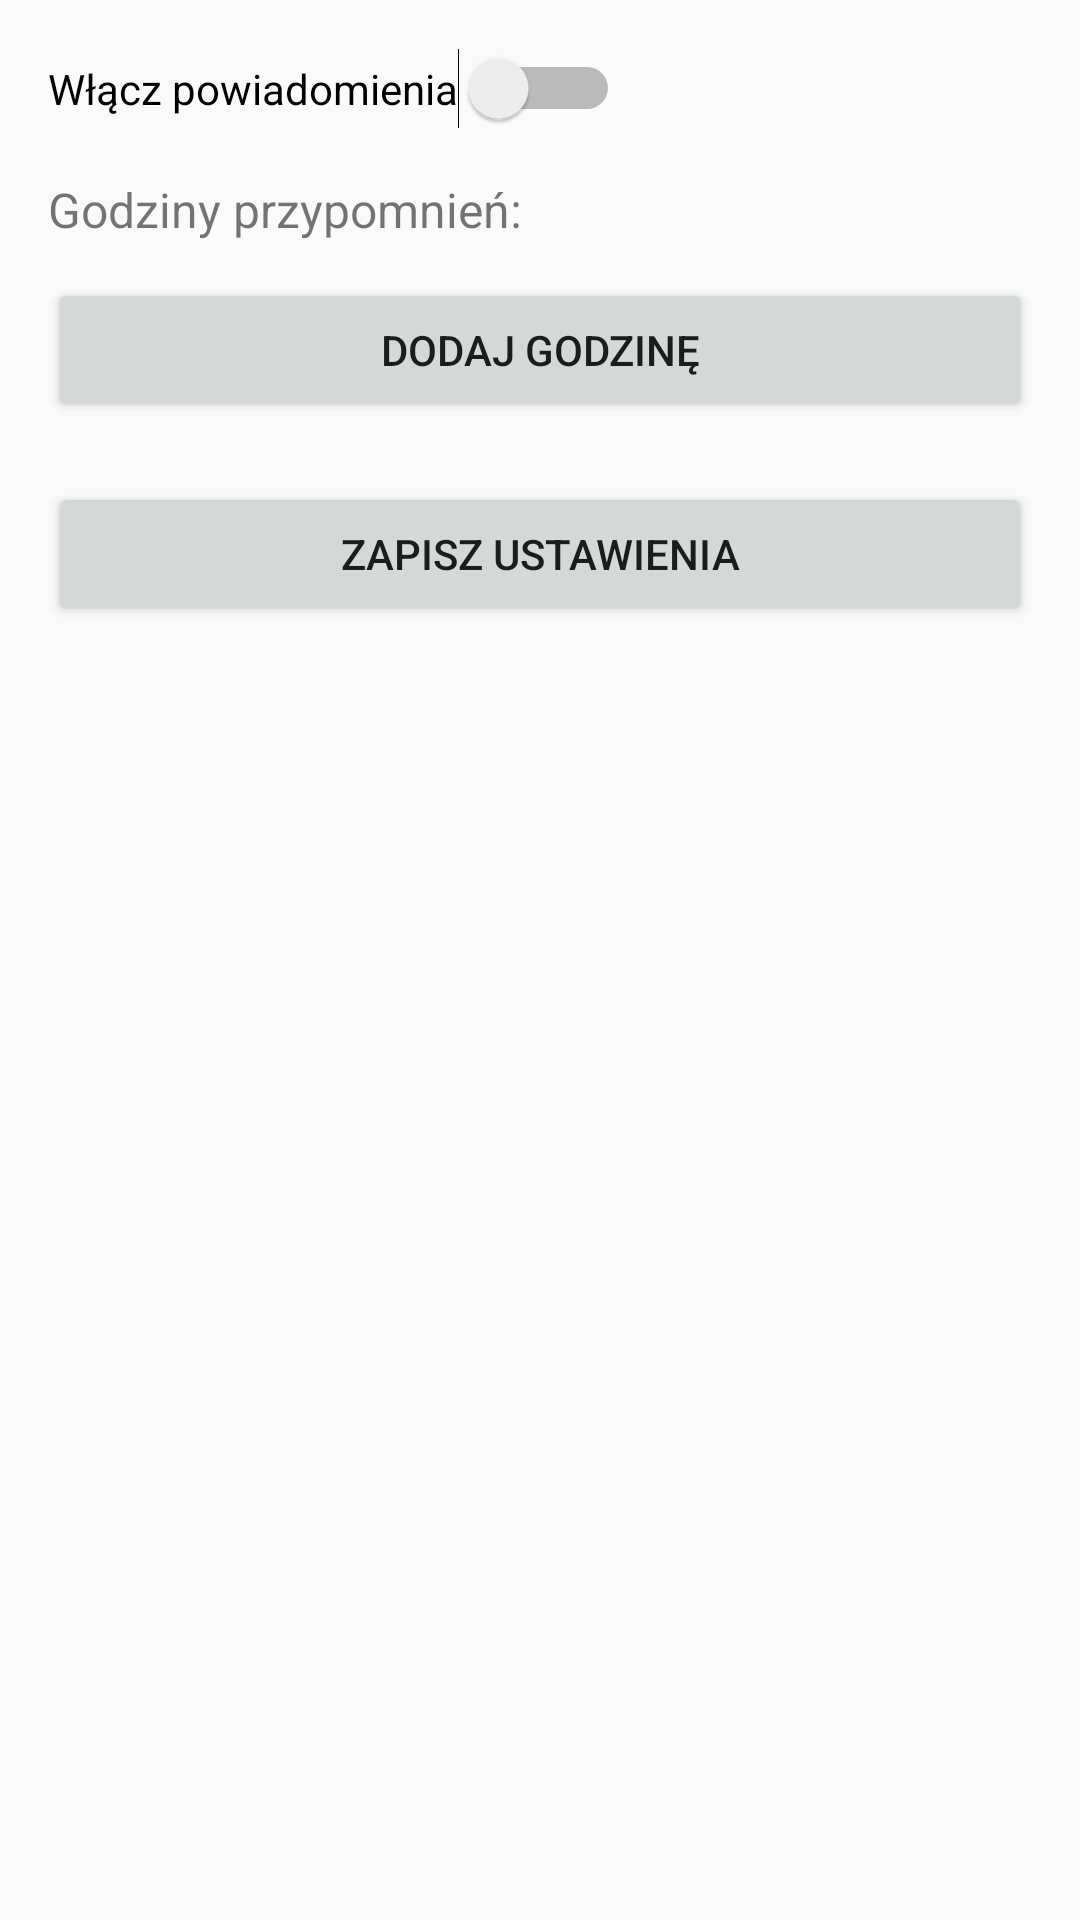

Layout XML and referenced resources for this Android screen:
<!-- AndroidManifest.xml: application theme Theme.Projekt -->
<!-- res/layout/activity_notifications_settings.xml -->
<?xml version="1.0" encoding="utf-8"?>
<ScrollView xmlns:android="http://schemas.android.com/apk/res/android"
    android:layout_width="match_parent"
    android:layout_height="match_parent">

    <LinearLayout
        android:orientation="vertical"
        android:padding="16dp"
        android:layout_width="match_parent"
        android:layout_height="wrap_content">

        <Switch
            android:id="@+id/switchEnableNotifications"
            android:layout_width="wrap_content"
            android:layout_height="wrap_content"
            android:text="Włącz powiadomienia" />

        <TextView
            android:layout_width="wrap_content"
            android:layout_height="wrap_content"
            android:text="Godziny przypomnień:"
            android:textSize="16sp"
            android:layout_marginTop="16dp" />

        
        <LinearLayout
            android:id="@+id/timeListLayout"
            android:orientation="vertical"
            android:layout_width="match_parent"
            android:layout_height="wrap_content" />

        <Button
            android:id="@+id/buttonAddTime"
            android:layout_width="match_parent"
            android:layout_height="wrap_content"
            android:text="Dodaj godzinę"
            android:layout_marginTop="12dp" />

        <Button
            android:id="@+id/buttonSaveSettings"
            android:layout_width="match_parent"
            android:layout_height="wrap_content"
            android:text="Zapisz ustawienia"
            android:layout_marginTop="20dp" />
    </LinearLayout>
</ScrollView>
<!-- resources referenced by this layout -->
<resources>
  <style name="Theme.Projekt" parent="Theme.AppCompat.Light.NoActionBar">
          <item name="android:windowNoTitle">true</item>
          <item name="android:windowActionBar">false</item>
      </style>
</resources>
